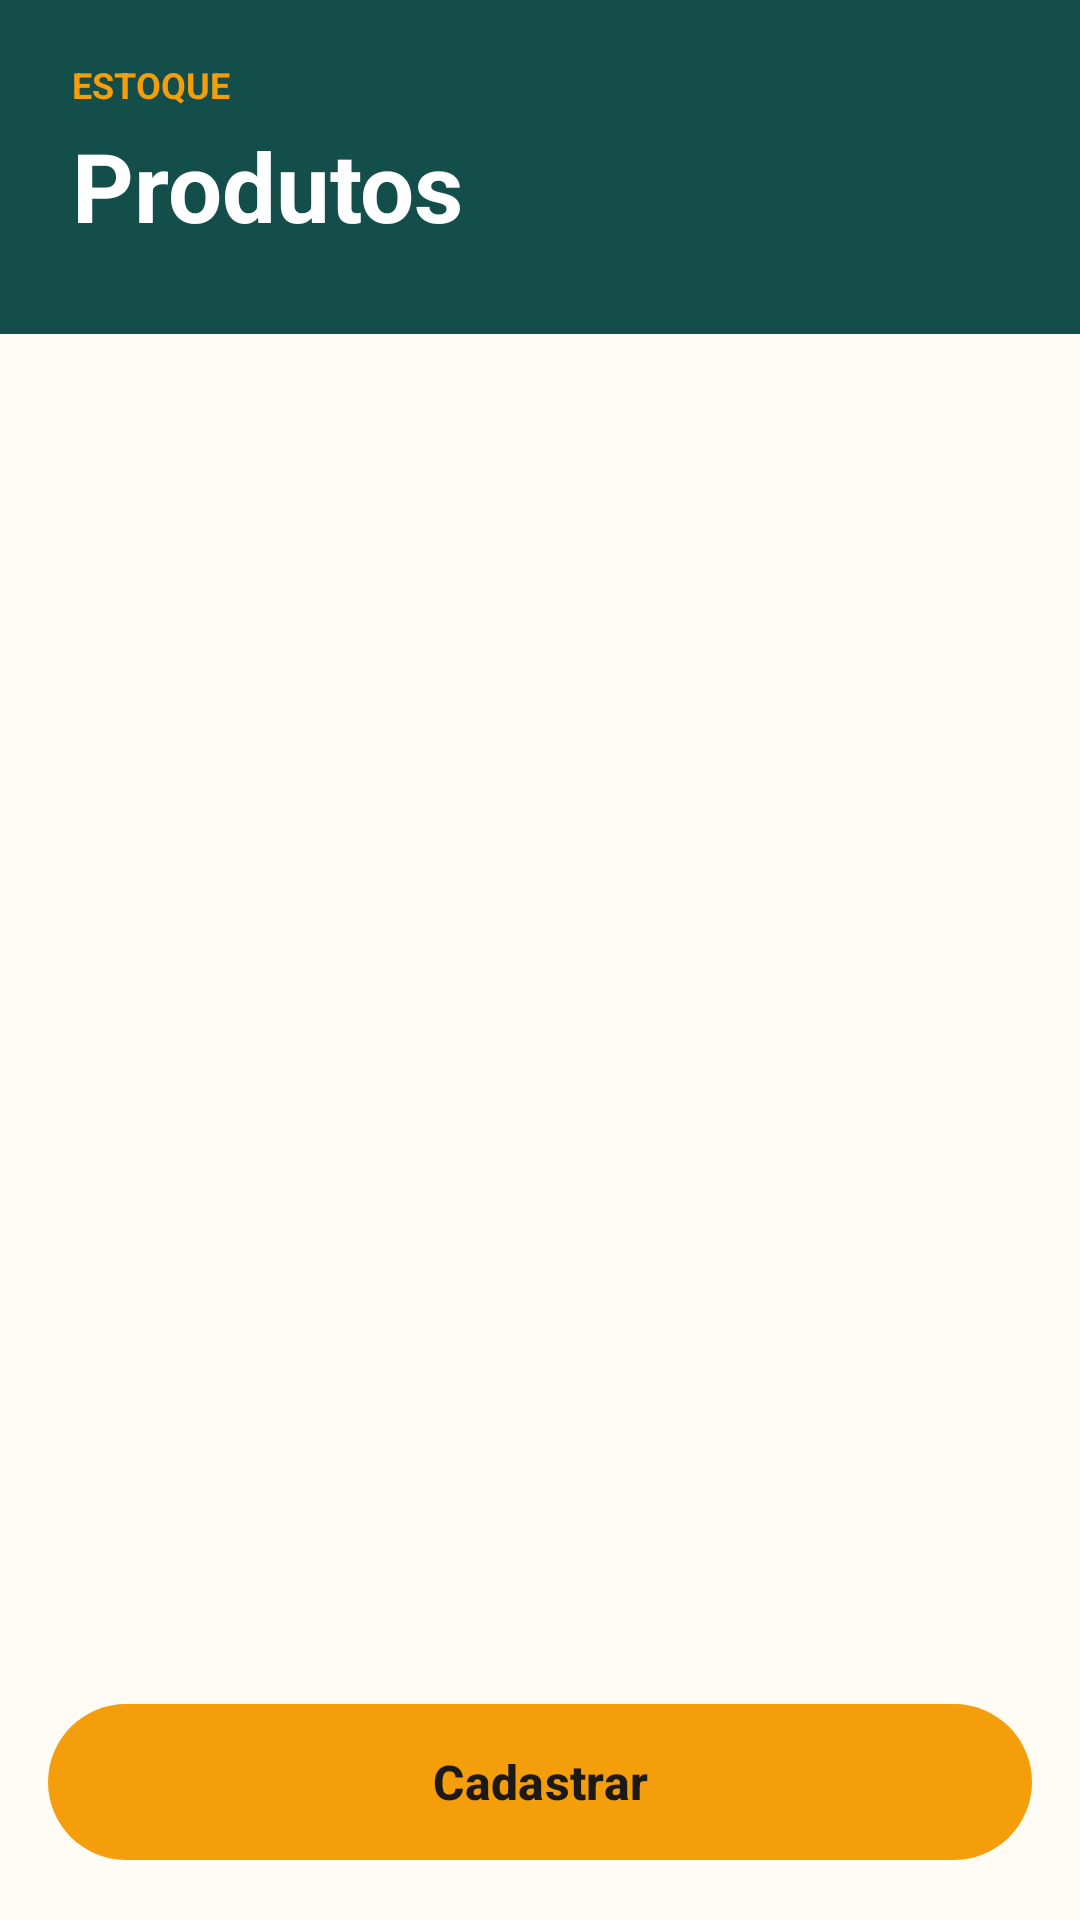

Produce the Android XML layout that renders to this screen, including the resource entries it uses.
<!-- AndroidManifest.xml: application theme Theme.TP08Firestore -->
<!-- res/layout/activity_product_list.xml -->
<?xml version="1.0" encoding="utf-8"?>
<LinearLayout xmlns:android="http://schemas.android.com/apk/res/android"
    xmlns:app="http://schemas.android.com/apk/res-auto"
    android:layout_width="match_parent"
    android:layout_height="match_parent"
    android:orientation="vertical">

    <LinearLayout
        android:layout_width="match_parent"
        android:layout_height="wrap_content"
        android:background="@color/brand_dark"
        android:orientation="vertical"
        android:paddingStart="24dp"
        android:paddingTop="20dp"
        android:paddingEnd="24dp"
        android:paddingBottom="28dp">

        <TextView
            android:layout_width="wrap_content"
            android:layout_height="wrap_content"
            android:text="@string/list_kicker"
            android:textAllCaps="true"
            android:textColor="@color/accent"
            android:textSize="12sp"
            android:textStyle="bold" />

        <TextView
            android:layout_width="wrap_content"
            android:layout_height="wrap_content"
            android:layout_marginTop="4dp"
            android:text="@string/list_title"
            android:textColor="@color/white"
            android:textSize="32sp"
            android:textStyle="bold" />
    </LinearLayout>

    <com.google.android.material.progressindicator.LinearProgressIndicator
        android:id="@+id/progress"
        android:layout_width="match_parent"
        android:layout_height="wrap_content"
        android:indeterminate="true"
        android:visibility="gone"
        app:indicatorColor="@color/accent"
        app:trackColor="@color/brand_dark" />

    <FrameLayout
        android:layout_width="match_parent"
        android:layout_height="0dp"
        android:layout_weight="1">

        <androidx.recyclerview.widget.RecyclerView
            android:id="@+id/recyclerProducts"
            android:layout_width="match_parent"
            android:layout_height="match_parent"
            android:clipToPadding="false"
            android:paddingStart="16dp"
            android:paddingTop="16dp"
            android:paddingEnd="16dp"
            android:paddingBottom="8dp" />

        <TextView
            android:id="@+id/txtEmpty"
            android:layout_width="wrap_content"
            android:layout_height="wrap_content"
            android:layout_gravity="center"
            android:text="@string/empty_list"
            android:textColor="@color/ink_soft"
            android:textSize="16sp"
            android:visibility="gone" />
    </FrameLayout>

    <com.google.android.material.button.MaterialButton
        android:id="@+id/btnAdd"
        android:layout_width="match_parent"
        android:layout_height="60dp"
        android:layout_marginStart="16dp"
        android:layout_marginTop="4dp"
        android:layout_marginEnd="16dp"
        android:layout_marginBottom="16dp"
        android:text="@string/add_product"
        android:textColor="@color/ink"
        android:textSize="16sp"
        android:textStyle="bold"
        app:backgroundTint="@color/accent"
        app:cornerRadius="30dp" />
</LinearLayout>
<!-- resources referenced by this layout -->
<resources>
  <color name="accent">#F59E0B</color>
  <color name="brand_dark">#134E4A</color>
  <color name="ink">#1C1917</color>
  <color name="ink_soft">#78716C</color>
  <color name="white">#FFFFFFFF</color>
  <string name="add_product">Cadastrar</string>
  <string name="empty_list">Nenhum produto cadastrado ainda.</string>
  <string name="list_kicker">Estoque</string>
  <string name="list_title">Produtos</string>
  <style name="Theme.TP08Firestore" parent="Base.Theme.TP08Firestore" />
  <style name="Base.Theme.TP08Firestore" parent="Theme.Material3.Light.NoActionBar">
          <item name="colorPrimary">@color/brand</item>
          <item name="colorOnPrimary">@color/white</item>
          <item name="colorPrimaryContainer">@color/brand_soft</item>
          <item name="colorOnPrimaryContainer">@color/brand_dark</item>
          <item name="colorSecondaryContainer">@color/brand_soft</item>
          <item name="colorSecondary">@color/accent</item>
          <item name="colorOnSecondaryContainer">@color/brand_dark</item>
          <item name="colorError">@color/danger</item>
          <item name="android:windowBackground">@color/surface_bg</item>
          <item name="android:statusBarColor">@color/brand_dark</item>
          <item name="android:windowLightStatusBar">false</item>
          <item name="android:navigationBarColor">@color/surface_bg</item>
      </style>
  <color name="brand">#0F766E</color>
  <color name="brand_soft">#CCFBF1</color>
  <color name="danger">#BE123C</color>
  <color name="surface_bg">#FFFBF5</color>
</resources>
